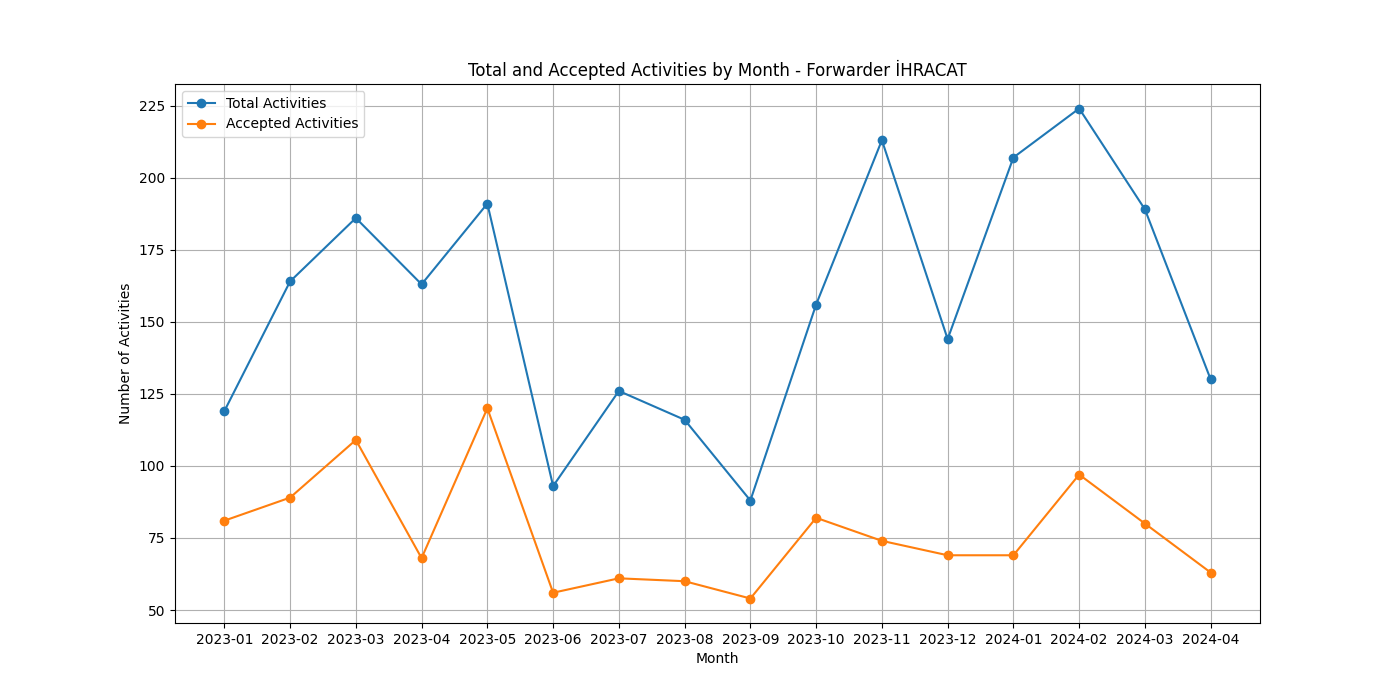

The table this chart was drawn from, first rows:
Month, Total Activities, Accepted Activities, Acceptance Rate
2023-01, 119, 81, 0.6807
2023-02, 164, 89, 0.5427
2023-03, 186, 109, 0.586
2023-04, 163, 68, 0.4172
2023-05, 191, 120, 0.6283
2023-06, 93, 56, 0.6022
2023-07, 126, 61, 0.4841
2023-08, 116, 60, 0.5172
2023-09, 88, 54, 0.6136
2023-10, 156, 82, 0.5256
2023-11, 213, 74, 0.3474
2023-12, 144, 69, 0.4792
2024-01, 207, 69, 0.3333
2024-02, 224, 97, 0.433
2024-03, 189, 80, 0.4233
2024-04, 130, 63, 0.4846
